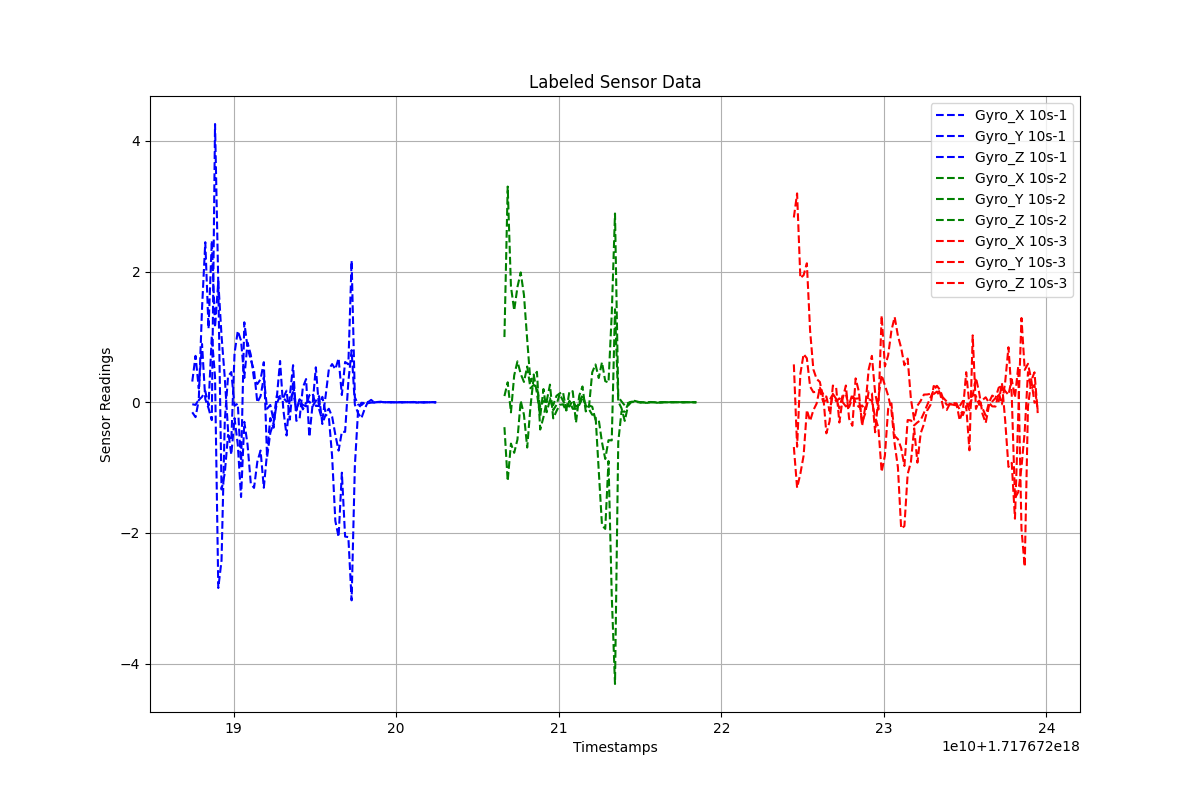

The data file committed next to this chart (first rows):
Timestamps, Gyro_X, Gyro_Y, Gyro_Z, Label
1.7176721874610908e+18, -0.03075, 0.3162, -0.1537, 10s-1
1.7176721876610908e+18, -0.04066, 0.7097, -0.2279, 10s-1
1.7176721878610908e+18, 0.03933, 0.2109, 0.03287, 10s-1
1.7176721880610908e+18, 1.436, 0.8914, 0.08289, 10s-1
1.7176721882610908e+18, 2.449, 0.04742, 0.1703, 10s-1
1.7176721884610908e+18, 1.127, -0.09213, -0.05113, 10s-1
1.7176721886610908e+18, 2.474, -0.2737, 1.015, 10s-1
1.7176721888610908e+18, 1.144, 4.258, 0.3894, 10s-1
1.7176721890610908e+18, 1.853, 1.81, -2.843, 10s-1
1.7176721892610908e+18, 1.015, -1.335, -2.422, 10s-1
1.7176721894610908e+18, 0.3732, -1.086, -0.2792, 10s-1
1.7176721896610908e+18, -0.4317, -0.5002, 0.3935, 10s-1
1.7176721898610908e+18, -0.8034, -0.5861, 0.462, 10s-1
1.7176721900610908e+18, -0.2436, 0.7508, -0.05414, 10s-1
1.7176721902610908e+18, -0.6519, 1.091, -0.02105, 10s-1
1.7176721904610908e+18, -1.451, 0.9432, -0.9817, 10s-1
1.7176721906610908e+18, -0.3002, 0.3708, 1.224, 10s-1
1.7176721908610908e+18, -0.6491, 0.9117, 0.8338, 10s-1
1.7176721910610908e+18, -1.246, 0.7252, 0.6471, 10s-1
1.7176721912610908e+18, -1.311, 0.3508, 0.4861, 10s-1
1.7176721914610908e+18, -0.9125, 0.278, -0.00394, 10s-1
1.7176721916610908e+18, -0.7398, 0.3511, 0.09259, 10s-1
1.7176721918610908e+18, -1.309, 0.6129, 0.3784, 10s-1
1.7176721920610908e+18, -0.7762, -0.8421, -0.099, 10s-1
1.7176721922610908e+18, -0.2421, -0.4688, -0.04188, 10s-1
1.7176721924610908e+18, -0.3905, -0.3111, -0.2781, 10s-1
1.7176721926610908e+18, 0.07116, -0.01671, 0.1005, 10s-1
1.7176721928610908e+18, 0.6311, 0.09693, 0.05554, 10s-1
1.7176721930610908e+18, -0.1148, 0.06904, 0.06791, 10s-1
1.7176721932610908e+18, -0.5089, 0.1766, 0.009383, 10s-1
1.7176721934610908e+18, 0.09347, -0.2661, 0.02182, 10s-1
1.7176721936610908e+18, 0.5671, 0.3193, 0.1552, 10s-1
1.7176721938610908e+18, -0.2845, -0.1286, -0.1087, 10s-1
1.7176721940610908e+18, -0.2559, 0.04582, 0.007142, 10s-1
1.7176721942610908e+18, 0.2261, -0.1099, -0.04117, 10s-1
1.7176721944610908e+18, 0.3547, -0.007993, -0.06255, 10s-1
1.7176721946610908e+18, -0.5312, 0.01009, 0.1071, 10s-1
1.7176721948610908e+18, -0.03493, -0.06007, 0.1369, 10s-1
1.7176721950610908e+18, 0.5345, 0.01979, -0.05658, 10s-1
1.7176721952610908e+18, -0.1067, 0.09336, -0.05761, 10s-1
1.7176721954610908e+18, -0.2769, -0.3334, 0.08267, 10s-1
1.7176721956610908e+18, 0.09288, -0.1906, -0.1612, 10s-1
1.7176721958610908e+18, 0.5032, -0.2272, -0.09979, 10s-1
1.7176721960610908e+18, 0.5837, -0.8241, -0.2186, 10s-1
1.7176721962610908e+18, 0.5061, -1.819, -0.4993, 10s-1
1.7176721964610908e+18, 0.6731, -2.062, -0.7411, 10s-1
1.7176721966610908e+18, 0.1101, -1.078, -0.4529, 10s-1
1.7176721968610908e+18, 0.6156, -2.057, -0.4539, 10s-1
1.7176721970610908e+18, 0.5802, -2.064, 0.3136, 10s-1
1.7176721972610908e+18, 2.167, -3.032, 0.7967, 10s-1
1.7176721974610908e+18, 0.07446, -0.9723, -0.03662, 10s-1
1.7176721976610908e+18, -0.03654, -0.1235, -0.1695, 10s-1
1.7176721978610908e+18, -0.0459, -0.008881, -0.2449, 10s-1
1.7176721980610908e+18, -6.622106270000013e-05, -0.01217, -0.1052, 10s-1
1.7176721982610908e+18, -0.003726, -0.01527, 0.005056, 10s-1
1.7176721984610908e+18, 0.0362, -0.006098, 0.004823, 10s-1
1.7176721986610908e+18, -0.006499, -0.005532, -0.0006516, 10s-1
1.7176721988610908e+18, 0.004061, 0.002355, 0.000802, 10s-1
1.7176721990610908e+18, 0.007539, 0.003829, 0.0008863, 10s-1
1.7176721992610908e+18, -0.002337, 0.001141, -0.0008551, 10s-1
... 153 more rows
